Photos from the image-classification dataset "aurora_train" in the GitHub repository 123675/data. Its 5 classes are: drapery aurora, hotspot aurora, multiple arcs aurora, radial aurora, single arc aurora.

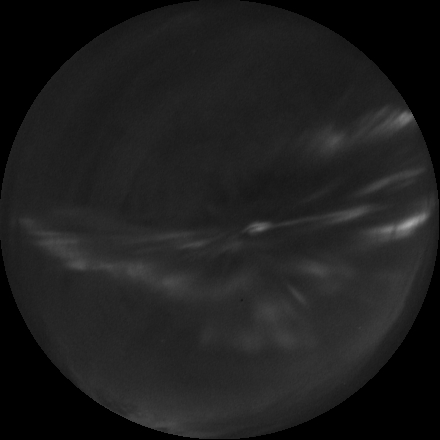
Label: radial aurora

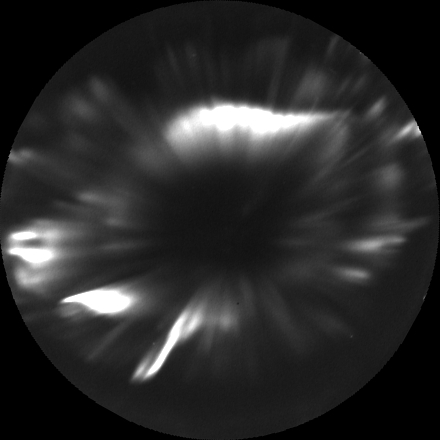
Label: hotspot aurora

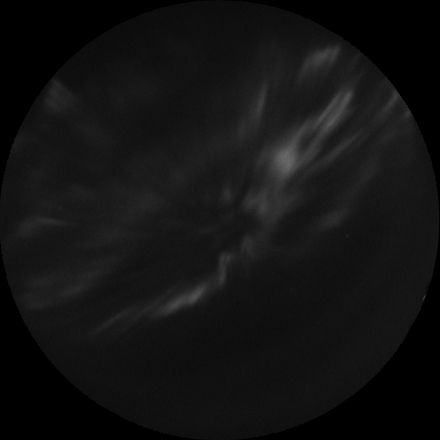
Label: drapery aurora

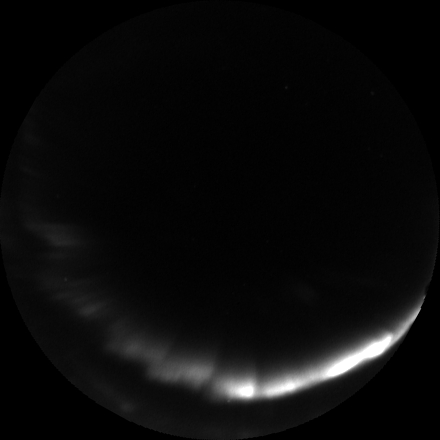
Label: single arc aurora

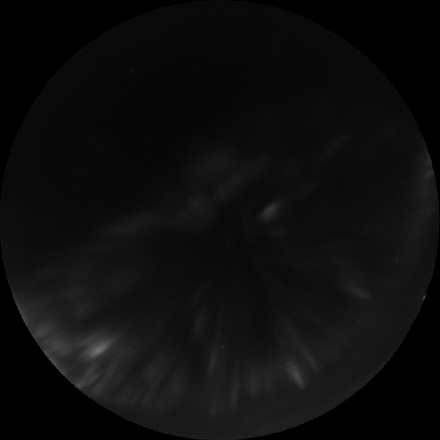
Label: radial aurora

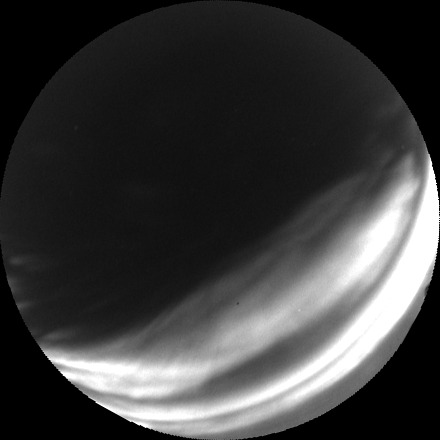
Label: multiple arcs aurora
